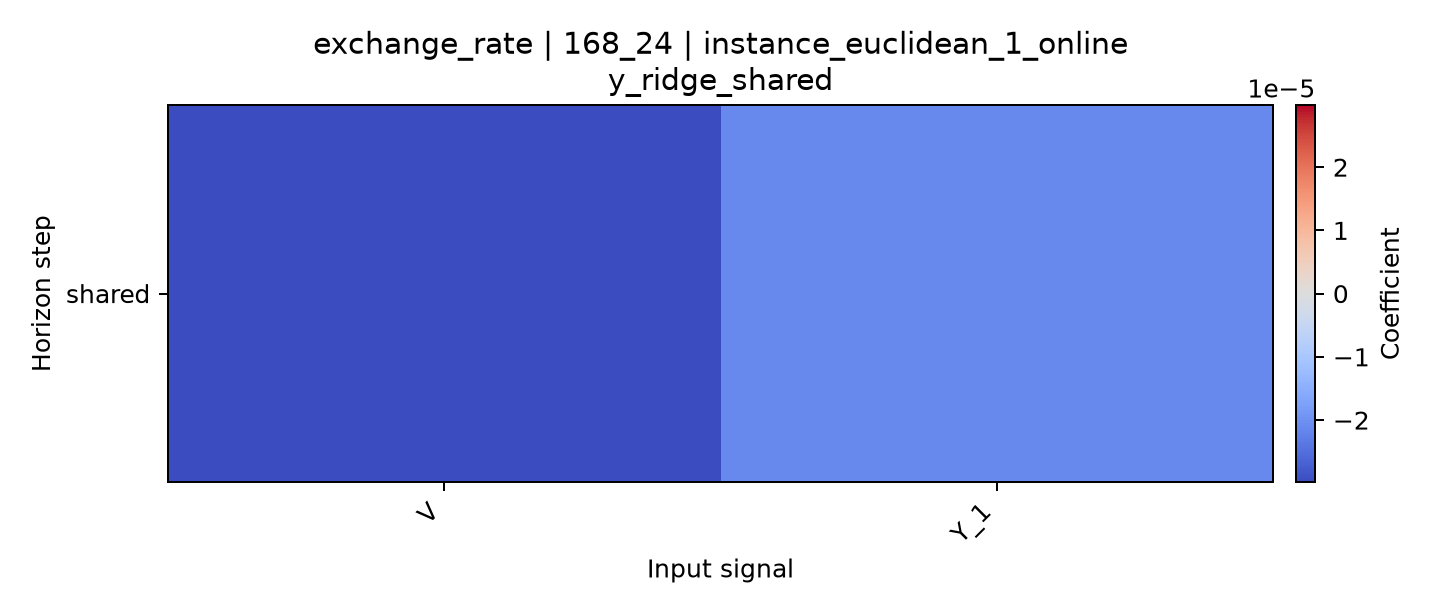

The data file committed next to this chart (first rows):
horizon, V, Y_1
shared, -2.9826814324139992e-05, -2.1291023678444215e-05
